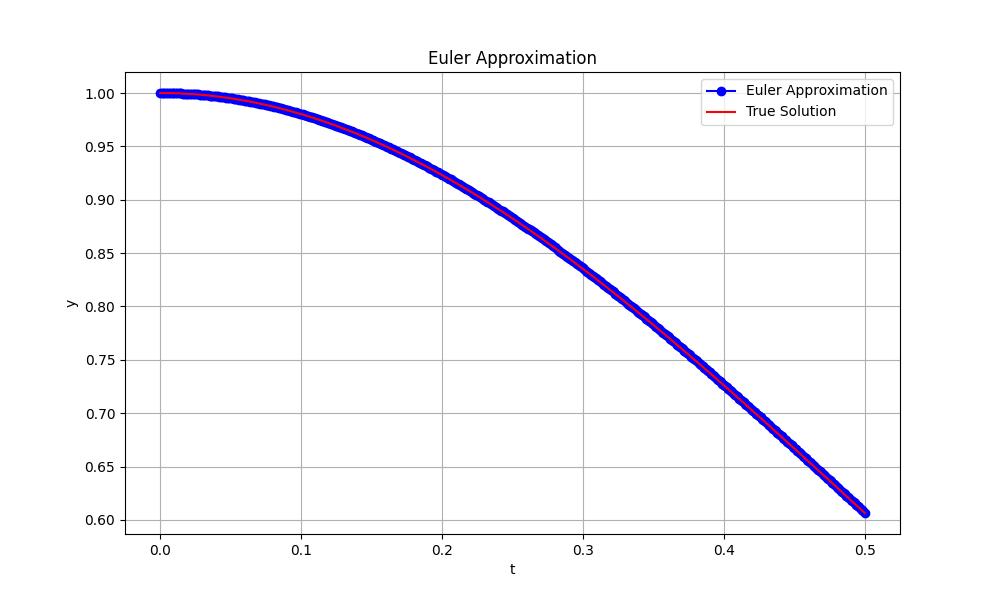

Data behind this chart, as committed beside it:
t, yA, yT
0.0, 1, 1.0
0.001, 1.0, 1
0.002, 1, 1
0.003, 1, 1
0.004, 1, 1
0.005, 1, 1
0.006, 0.9999, 0.9999
0.007, 0.9999, 0.9999
0.008, 0.9999, 0.9999
0.009, 0.9999, 0.9998
0.01, 0.9998, 0.9998
0.011, 0.9998, 0.9998
0.012, 0.9997, 0.9997
0.013, 0.9997, 0.9997
0.014, 0.9996, 0.9996
0.015, 0.9996, 0.9996
0.016, 0.9995, 0.9995
0.017, 0.9995, 0.9994
0.018, 0.9994, 0.9994
0.019, 0.9993, 0.9993
0.02, 0.9992, 0.9992
0.021, 0.9992, 0.9991
0.022, 0.9991, 0.999
0.023, 0.999, 0.9989
0.024, 0.9989, 0.9988
0.025, 0.9988, 0.9988
0.026, 0.9987, 0.9986
0.027, 0.9986, 0.9985
0.028, 0.9985, 0.9984
0.029, 0.9984, 0.9983
0.03, 0.9983, 0.9982
0.031, 0.9981, 0.9981
0.032, 0.998, 0.998
0.033, 0.9979, 0.9978
0.034, 0.9978, 0.9977
0.035, 0.9976, 0.9976
0.036, 0.9975, 0.9974
0.037, 0.9973, 0.9973
0.038, 0.9972, 0.9971
0.039, 0.997, 0.997
0.04, 0.9969, 0.9968
0.041, 0.9967, 0.9966
0.042, 0.9966, 0.9965
0.043, 0.9964, 0.9963
0.044, 0.9962, 0.9961
0.045, 0.996, 0.996
0.046, 0.9959, 0.9958
0.047, 0.9957, 0.9956
0.048, 0.9955, 0.9954
0.049, 0.9953, 0.9952
0.05, 0.9951, 0.995
0.051, 0.9949, 0.9948
0.052, 0.9947, 0.9946
0.053, 0.9945, 0.9944
0.054, 0.9943, 0.9942
0.055, 0.9941, 0.994
0.056, 0.9939, 0.9937
0.057, 0.9936, 0.9935
0.058, 0.9934, 0.9933
0.059, 0.9932, 0.9931
... 441 more rows
